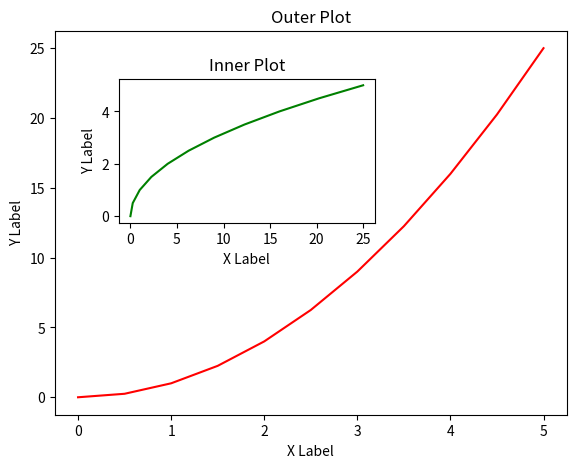

Python code for this plot:
'''
    official website ->> Matplotlib.org/index.html


'''

import matplotlib.pyplot as plt
import numpy as np

x = np.linspace(0,5,11)
y = x ** 2


# Simple Plotting concept
# plt.plot(x,y,'g-')
# plt.xlabel('X Label')
# plt.ylabel('Y Label')
# plt.title("My first Plot chart")



# # Simple Plotting concept including SubPlots
# plt.subplot(1,2,1)
# plt.plot(x,y,'r')
# plt.subplot(1,2,2)
# plt.plot(y,x,'b')
# plt.show()


# Using Object Oriented Methods
# fig = plt.figure()
# axes = fig.add_axes([0.1,0.1,0.8, 0.8])
# axes.plot(x, y)
# axes.set_xlabel("X Label")
# axes.set_ylabel("Y Label")
# axes.set_title("My Title using OOPs method")


# Using Objec Oriented method with multiple SubPloting

fig = plt.figure()
axes1 = fig.add_axes([0.1, 0.1, 0.8, 0.8])
axes1.plot(x, y, 'r')
axes1.set_xlabel("X Label")
axes1.set_ylabel("Y Label")
axes1.set_title("Outer Plot")


axes2 = fig.add_axes([0.2, 0.5, 0.4, 0.3])
axes2.plot(y, x, 'g')
axes2.set_xlabel("X Label")
axes2.set_ylabel("Y Label")
axes2.set_title("Inner Plot")

plt.show()



